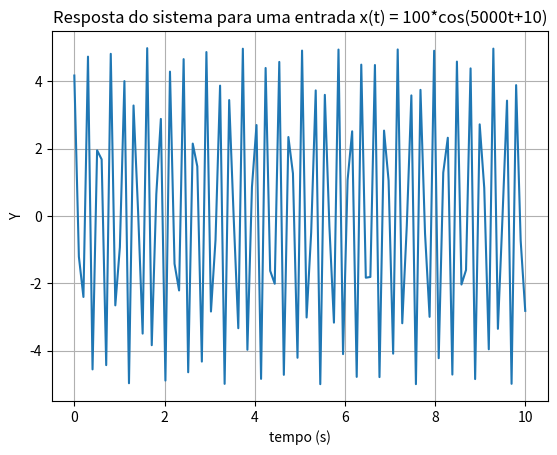

Source code (Python):
import matplotlib.pyplot as plt
from numpy import linspace, sin, cos, arctan2

w = 5 # frequencia em rad/

t = linspace(0, 10, 100)

y = 100*w/(w**2+100**2)**0.5*cos(5000*t+10+90-arctan2(w, 100))

plt.figure()
plt.plot(t, y)
plt.xlabel("tempo (s)")
plt.ylabel("Y")
plt.title("Resposta do sistema para uma entrada x(t) = 100*cos(5000t+10)")
plt.grid(which='both', axis='both')

plt.show()
